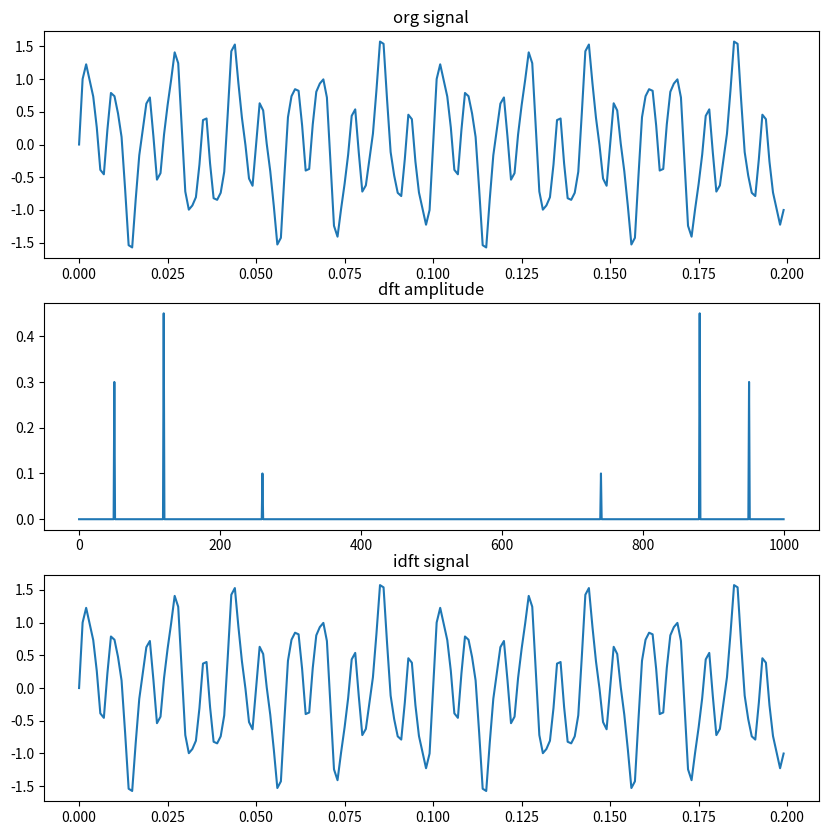

Reproduce this figure in Python.
import numpy as np, math
import matplotlib.pyplot as plt

def exp(knN):
    th = -2 * math.pi * knN
    return complex(math.cos(th), math.sin(th))

def dft(g):
    N = len(g)
    dst = [sum(g[n] * exp(k*n/N) for n in range(N)) for k in range(N)]
    return np.array(dst)

def idft(g):
    N = len(g)
    dst = [sum(g[n] * exp(-k*n/N) for n in range(N)) for k in range(N)]
    return np.array(dst) / N

fmax = 1000
dt = 1/fmax
t = np.arange(0, 1, dt)

g1 = np.sin(2*np.pi*50*t)
g2 = np.sin(2*np.pi*120*t)
g3 = np.sin(2*np.pi*260*t)
g = g1 * 0.6 + g2 * 0.9 + g3 * 0.2

N = len(g)
df = fmax/N
f = np.arange(0, N, df)
xf = dft(g) * dt
g2 = idft(xf) / dt

plt.figure(figsize=(10,10))
plt.subplot(3,1,1), plt.plot(t[0:200], g[0:200]), plt.title("org signal")
plt.subplot(3,1,2), plt.plot(f, np.abs(xf)),      plt.title("dft amplitude")
plt.subplot(3,1,3), plt.plot(t[0:200], g[0:200]), plt.title("idft signal")
plt.show()
